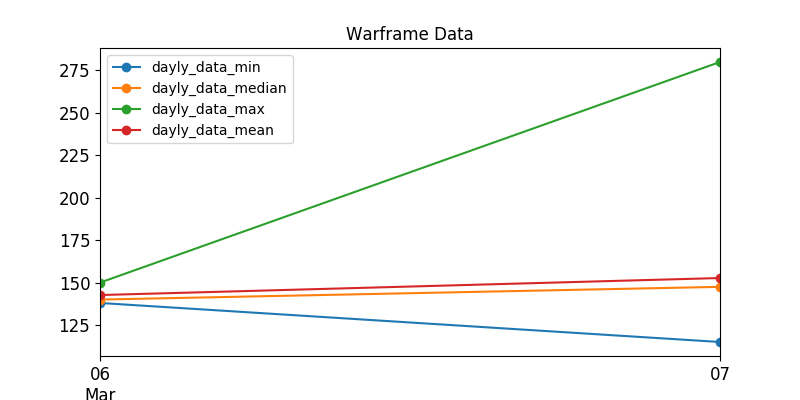

Data behind this chart, as committed beside it:
, last_seen, user, status_data, platinum, order_type
403, 2020-03-07, Solanium, ingame, 125.0, sell
12, 2020-03-07, kanoOm, ingame, 129.0, sell
22, 2020-03-07, Alexsis911, ingame, 130.0, sell
257, 2020-03-06, oliverqueen2150, ingame, 138.0, sell
342, 2020-03-07, SmogJumper, ingame, 140.0, sell
189, 2020-03-07, Wyrern, ingame, 140.0, sell
415, 2020-03-07, moz73kr20, ingame, 140.0, sell
95, 2020-03-07, Cantodea, ingame, 140.0, sell
382, 2020-03-07, MichelTielNL, ingame, 145.0, sell
159, 2020-03-07, MAX.Natur, ingame, 150.0, sell
105, 2020-03-07, EidolonLure, ingame, 150.0, sell
57, 2020-03-07, ilson, ingame, 150.0, sell
271, 2020-03-06, Arctic.Bear, ingame, 150.0, sell
288, 2020-03-07, Nakatanai, ingame, 150.0, sell
19, 2020-03-07, razorstrike, ingame, 150.0, sell
397, 2020-03-07, NemorizDevil, ingame, 115.0, sell
233, 2020-03-06, DrinkTee, ingame, 140.0, sell
169, 2020-03-07, ThreeChimes, ingame, 150.0, sell
140, 2020-03-07, -BM-SniperKitten, ingame, 175.0, sell
114, 2020-03-07, fryhtan6, ingame, 145.0, sell
145, 2020-03-07, TimberLaw, ingame, 150.0, sell
297, 2020-03-07, AlanGames28, ingame, 200.0, sell
161, 2020-03-07, 123power4, ingame, 280.0, sell
